The GitHub repository Adamsyaifullah/ADAM_SYAIFULLAH contains a labelled image folder "data_split" with 4 categories: mild demented, moderate demented, non demented, very mild demented. Examples follow, each with its label.

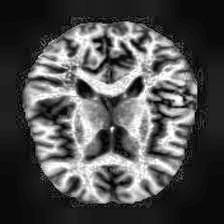
Label: non demented

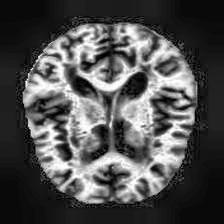
Label: very mild demented

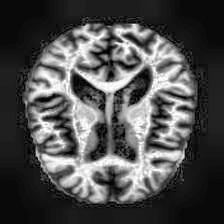
Label: mild demented

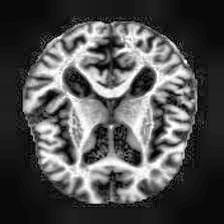
Label: moderate demented

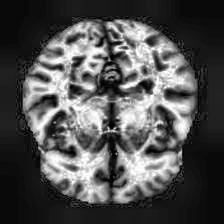
Label: non demented

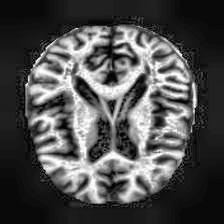
Label: very mild demented
